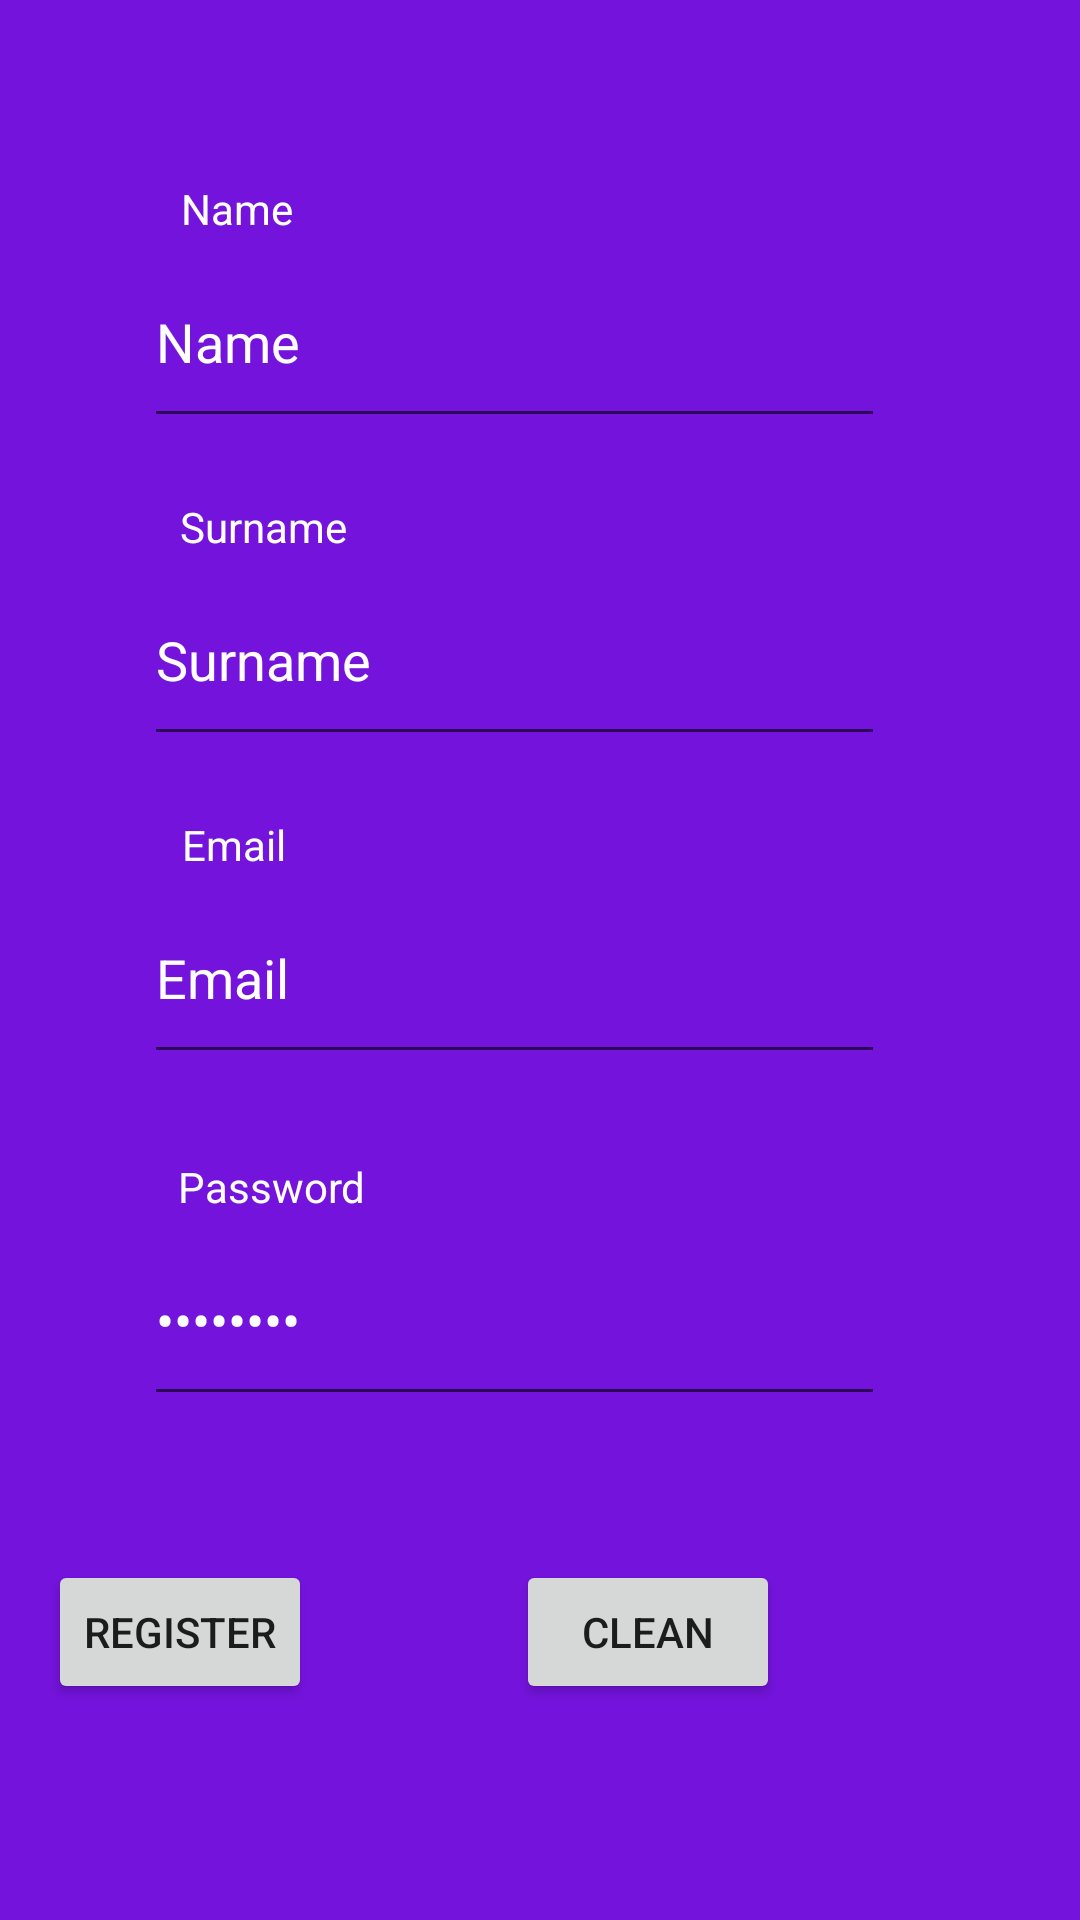

Here is an Android app screen rendered from its layout file. Give the layout XML and the strings, colors and styles it references.
<!-- AndroidManifest.xml: application theme Theme.673 -->
<!-- res/layout/activity_sign_in.xml -->
<?xml version="1.0" encoding="utf-8"?>
<androidx.constraintlayout.widget.ConstraintLayout xmlns:android="http://schemas.android.com/apk/res/android"
    xmlns:app="http://schemas.android.com/apk/res-auto"
    xmlns:tools="http://schemas.android.com/tools"
    android:layout_width="match_parent"
    android:layout_height="match_parent"
    tools:context=".ui.SignIn.SignIn"
    android:background="@color/background_base">

    <TextView
        android:id="@+id/textFormRegistry"
        android:layout_width="317dp"
        android:layout_height="55dp"
        android:layout_marginTop="64dp"
        android:text="@string/text_form"
        android:textColor="@color/white"
        android:textSize="24sp"
        app:layout_constraintBottom_toTopOf="@+id/text_name_form"
        app:layout_constraintEnd_toEndOf="parent"
        app:layout_constraintStart_toStartOf="parent"
        app:layout_constraintTop_toTopOf="parent" />

    <TextView
        android:id="@+id/text_name_form"
        android:layout_width="wrap_content"
        android:layout_height="wrap_content"
        android:text="@string/text_name"
        android:textColor="@color/white"
        app:layout_constraintBottom_toTopOf="@+id/editTextTextPersonName"
        app:layout_constraintEnd_toEndOf="parent"
        app:layout_constraintHorizontal_bias="0.187"
        app:layout_constraintStart_toStartOf="parent"
        tools:text="@string/text_name" />


    <EditText
        android:id="@+id/editTextTextPersonName"
        android:layout_width="247dp"
        android:layout_height="67dp"
        android:layout_marginBottom="20dp"
        android:ems="10"
        android:hint="@string/prompt_name"
        android:inputType="textPersonName"
        android:text="@string/prompt_name"
        android:textColor="@color/white"
        android:textColorHint="#F8BBD0"
        app:layout_constraintBottom_toTopOf="@+id/text_surname_form"
        app:layout_constraintEnd_toEndOf="parent"
        app:layout_constraintHorizontal_bias="0.426"
        app:layout_constraintStart_toStartOf="parent" />

    <TextView
        android:id="@+id/text_surname_form"
        android:layout_width="wrap_content"
        android:layout_height="wrap_content"
        android:text="@string/text_surname"
        android:textColor="@color/white"
        app:layout_constraintBottom_toTopOf="@+id/editTextTextPersonName2"
        app:layout_constraintEnd_toEndOf="parent"
        app:layout_constraintHorizontal_bias="0.197"
        app:layout_constraintStart_toStartOf="parent" />

    <EditText
        android:id="@+id/editTextTextPersonName2"
        android:layout_width="247dp"
        android:layout_height="67dp"
        android:layout_marginBottom="20dp"
        android:autofillHints="surname"
        android:ems="10"
        android:inputType="textPersonName"
        android:text="@string/prompt_surname"
        android:textColor="@color/white"
        android:textColorHint="#F8BBD0"
        app:layout_constraintBottom_toTopOf="@+id/text_email_form"
        app:layout_constraintEnd_toEndOf="parent"
        app:layout_constraintHorizontal_bias="0.426"
        app:layout_constraintStart_toStartOf="parent" />

    <TextView
        android:id="@+id/text_email_form"
        android:layout_width="wrap_content"
        android:layout_height="wrap_content"
        android:text="@string/text_email"
        android:textColor="@color/white"
        app:layout_constraintBottom_toTopOf="@+id/editTextTextEmailAddress2"
        app:layout_constraintEnd_toEndOf="parent"
        app:layout_constraintHorizontal_bias="0.186"
        app:layout_constraintStart_toStartOf="parent" />


    <EditText
        android:id="@+id/editTextTextEmailAddress2"
        android:layout_width="247dp"
        android:layout_height="67dp"
        android:layout_marginBottom="28dp"
        android:autofillHints="email"
        android:ems="10"
        android:hint="@string/text_email"
        android:inputType="textEmailAddress"
        android:text="@string/prompt_email"
        android:textColor="@color/white"
        android:textColorHint="#F8BBD0"
        app:layout_constraintBottom_toTopOf="@+id/text_pass_form"
        app:layout_constraintEnd_toEndOf="parent"
        app:layout_constraintHorizontal_bias="0.426"
        app:layout_constraintStart_toStartOf="parent" />

    <TextView
        android:id="@+id/text_pass_form"
        android:layout_width="wrap_content"
        android:layout_height="wrap_content"
        android:text="@string/text_password"
        android:textColor="@color/white"
        app:layout_constraintBottom_toTopOf="@+id/editTextTextPassword2"
        app:layout_constraintEnd_toEndOf="parent"
        app:layout_constraintHorizontal_bias="0.2"
        app:layout_constraintStart_toStartOf="parent"
        tools:text="@string/text_password" />

    <EditText
        android:id="@+id/editTextTextPassword2"
        android:layout_width="247dp"
        android:layout_height="67dp"
        android:layout_marginBottom="48dp"
        android:autofillHints="@string/prompt_password"
        android:ems="10"
        android:hint="@string/text_password"
        android:inputType="textPassword"
        android:text="@string/text_password"
        android:textColor="@color/white"
        android:textColorHint="#F8BBD0"
        app:layout_constraintBottom_toTopOf="@+id/bCleanForm"
        app:layout_constraintEnd_toEndOf="parent"
        app:layout_constraintHorizontal_bias="0.426"
        app:layout_constraintStart_toStartOf="parent" />

    <Button
        android:id="@+id/bSignInForm"
        android:layout_width="wrap_content"
        android:layout_height="wrap_content"
        android:layout_marginEnd="68dp"
        android:layout_marginBottom="72dp"
        android:text="@string/action_sign_in"
        app:layout_constraintBottom_toBottomOf="parent"
        app:layout_constraintEnd_toStartOf="@+id/bCleanForm"
        app:layout_constraintHorizontal_bias="1.0"
        app:layout_constraintStart_toStartOf="parent" />

    <Button
        android:id="@+id/bCleanForm"
        android:layout_width="88dp"
        android:layout_height="wrap_content"
        android:layout_marginEnd="100dp"
        android:layout_marginBottom="72dp"
        android:text="@string/action_clean_form"
        app:layout_constraintBottom_toBottomOf="parent"
        app:layout_constraintEnd_toEndOf="parent" />

</androidx.constraintlayout.widget.ConstraintLayout>
<!-- resources referenced by this layout -->
<resources>
  <color name="background_base">#7413DC</color>
  <color name="white">#FFFFFFFF</color>
  <string name="action_clean_form">Clean</string>
  <string name="action_sign_in">Register</string>
  <string name="prompt_email">Email</string>
  <string name="prompt_name">Name</string>
  <string name="prompt_password">Password</string>
  <string name="prompt_surname">Surname</string>
  <string name="text_email">Email</string>
  <string name="text_form">Formulary</string>
  <string name="text_name">Name</string>
  <string name="text_password">Password</string>
  <string name="text_surname">Surname</string>
  <style name="Theme.673" parent="Theme.AppCompat.Light.DarkActionBar">
          
          <item name="colorPrimary">@color/purple_500</item>
          <item name="colorPrimaryDark">@color/purple_700</item>
          <item name="colorAccent">@color/teal_200</item>
          
      </style>
  <color name="purple_500">#FF6200EE</color>
  <color name="purple_700">#FF3700B3</color>
  <color name="teal_200">#FF03DAC5</color>
</resources>
